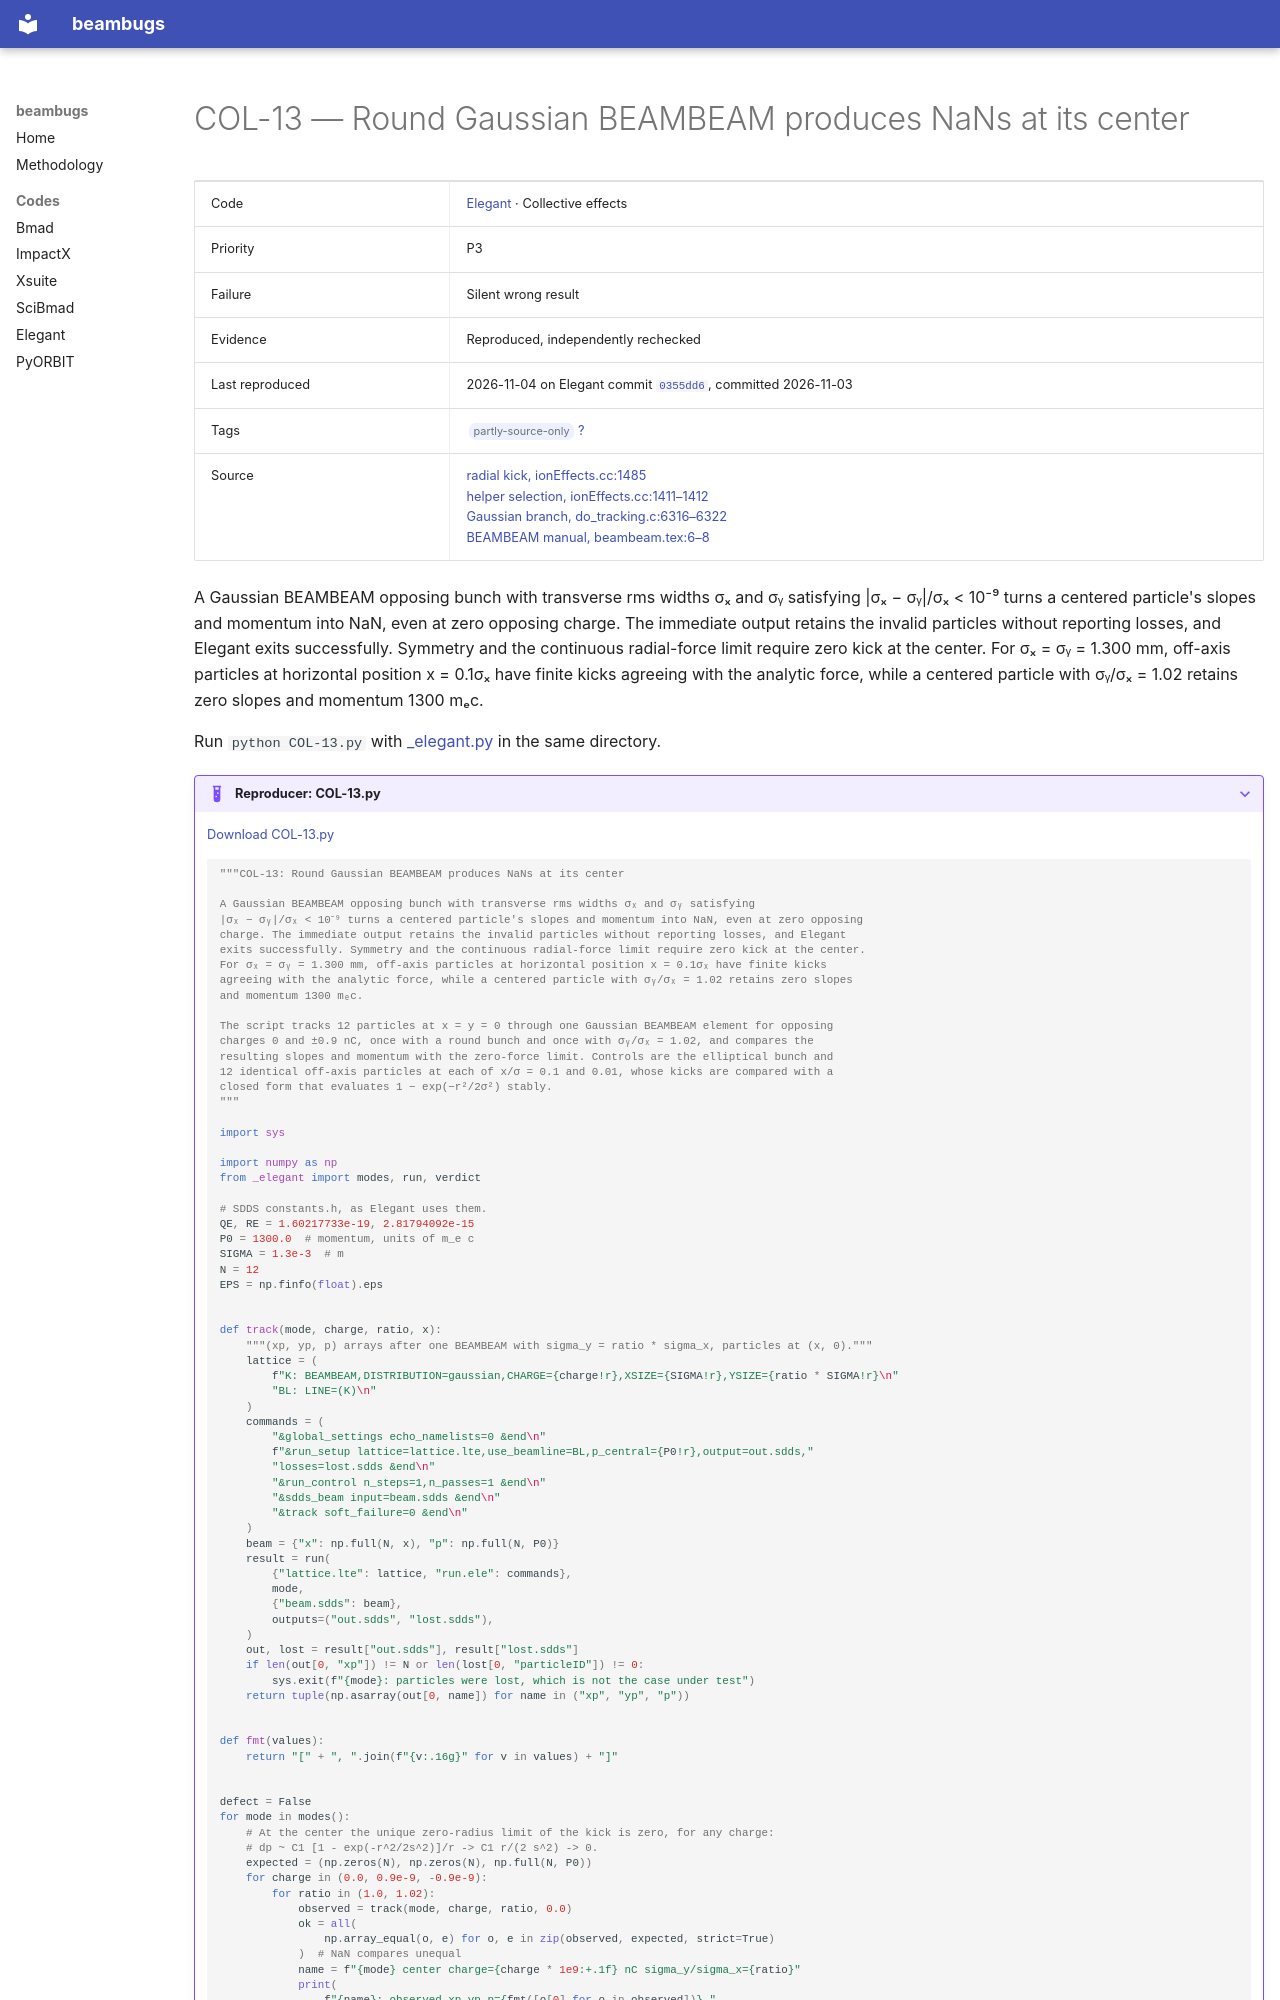

repository: nikitakuklev/beambugs · page: elegant/COL-13/index.html · generator: mkdocs

---
title: "COL-13: Round Gaussian BEAMBEAM produces NaNs at its center"
hide:
  - toc
---

# COL-13 — Round Gaussian BEAMBEAM produces NaNs at its center

| | |
|---|---|
| Code | [Elegant](../index.md) · Collective effects |
| Priority | P3 |
| Failure | Silent wrong result |
| Evidence | Reproduced, independently rechecked |
| Last reproduced | 2026-11-04 on Elegant commit [`0355dd6`](https://github.com/rtsoliday/elegant/commit/0355dd6aca12), committed 2026-11-03 |
| Tags | <span class="bb-tag">partly-source-only</span> [?](../../methodology.md#tags) |
| Source | [radial kick, ionEffects.cc:1485](https://github.com/rtsoliday/elegant/blob/0355dd6aca12c861971fbf8f3ae78a0ded991734/src/ionEffects.cc#L1485)<br>[helper selection, ionEffects.cc:1411–1412](https://github.com/rtsoliday/elegant/blob/0355dd6aca12c861971fbf8f3ae78a0ded991734/src/ionEffects.cc#L1411-L1412)<br>[Gaussian branch, do_tracking.c:6316–6322](https://github.com/rtsoliday/elegant/blob/0355dd6aca12c861971fbf8f3ae78a0ded991734/src/do_tracking.c#L6316-L6322)<br>[BEAMBEAM manual, beambeam.tex:6–8](https://github.com/rtsoliday/elegant/blob/0355dd6aca12c861971fbf8f3ae78a0ded991734/doc/beambeam.tex#L6-L8) |

A Gaussian BEAMBEAM opposing bunch with transverse rms widths σₓ and σᵧ satisfying |σₓ − σᵧ|/σₓ < 10⁻⁹ turns a centered particle's slopes and momentum into NaN, even at zero opposing charge. The immediate output retains the invalid particles without reporting losses, and Elegant exits successfully. Symmetry and the continuous radial-force limit require zero kick at the center. For σₓ = σᵧ = 1.300 mm, off-axis particles at horizontal position x = 0.1σₓ have finite kicks agreeing with the analytic force, while a centered particle with σᵧ/σₓ = 1.02 retains zero slopes and momentum 1300 mₑc.

Run `python COL-13.py` with [_elegant.py](../helpers/_elegant.py) in the same directory.

??? example "Reproducer: COL-13.py"

    [Download COL-13.py](COL-13.py)

    ```python
    """COL-13: Round Gaussian BEAMBEAM produces NaNs at its center

    A Gaussian BEAMBEAM opposing bunch with transverse rms widths σₓ and σᵧ satisfying
    |σₓ − σᵧ|/σₓ < 10⁻⁹ turns a centered particle's slopes and momentum into NaN, even at zero opposing
    charge. The immediate output retains the invalid particles without reporting losses, and Elegant
    exits successfully. Symmetry and the continuous radial-force limit require zero kick at the center.
    For σₓ = σᵧ = 1.300 mm, off-axis particles at horizontal position x = 0.1σₓ have finite kicks
    agreeing with the analytic force, while a centered particle with σᵧ/σₓ = 1.02 retains zero slopes
    and momentum 1300 mₑc.

    The script tracks 12 particles at x = y = 0 through one Gaussian BEAMBEAM element for opposing
    charges 0 and ±0.9 nC, once with a round bunch and once with σᵧ/σₓ = 1.02, and compares the
    resulting slopes and momentum with the zero-force limit. Controls are the elliptical bunch and
    12 identical off-axis particles at each of x/σ = 0.1 and 0.01, whose kicks are compared with a
    closed form that evaluates 1 − exp(−r²/2σ²) stably.
    """

    import sys

    import numpy as np
    from _elegant import modes, run, verdict

    # SDDS constants.h, as Elegant uses them.
    QE, RE = 1.60217733e-19, 2.81794092e-15
    P0 = 1300.0  # momentum, units of m_e c
    SIGMA = 1.3e-3  # m
    N = 12
    EPS = np.finfo(float).eps


    def track(mode, charge, ratio, x):
        """(xp, yp, p) arrays after one BEAMBEAM with sigma_y = ratio * sigma_x, particles at (x, 0)."""
        lattice = (
            f"K: BEAMBEAM,DISTRIBUTION=gaussian,CHARGE={charge!r},XSIZE={SIGMA!r},YSIZE={ratio * SIGMA!r}\n"
            "BL: LINE=(K)\n"
        )
        commands = (
            "&global_settings echo_namelists=0 &end\n"
            f"&run_setup lattice=lattice.lte,use_beamline=BL,p_central={P0!r},output=out.sdds,"
            "losses=lost.sdds &end\n"
            "&run_control n_steps=1,n_passes=1 &end\n"
            "&sdds_beam input=beam.sdds &end\n"
            "&track soft_failure=0 &end\n"
        )
        beam = {"x": np.full(N, x), "p": np.full(N, P0)}
        result = run(
            {"lattice.lte": lattice, "run.ele": commands},
            mode,
            {"beam.sdds": beam},
            outputs=("out.sdds", "lost.sdds"),
        )
        out, lost = result["out.sdds"], result["lost.sdds"]
        if len(out[0, "xp"]) != N or len(lost[0, "particleID"]) != 0:
            sys.exit(f"{mode}: particles were lost, which is not the case under test")
        return tuple(np.asarray(out[0, name]) for name in ("xp", "yp", "p"))


    def fmt(values):
        return "[" + ", ".join(f"{v:.16g}" for v in values) + "]"
